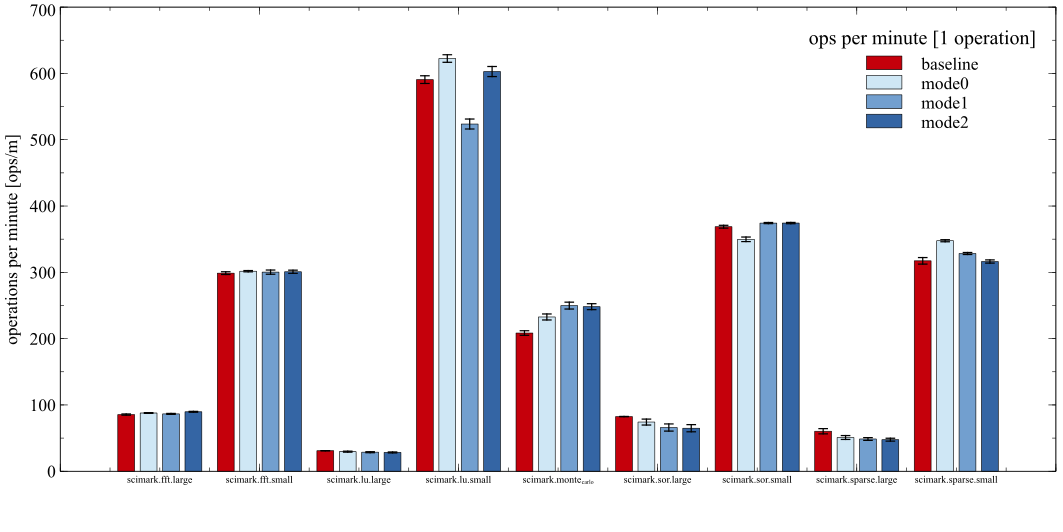

The data file committed next to this chart (first rows):
Benchmark; Baseline; +-; Mode0; +-; Mode1; +-; Mode2; +-; Deopts. Baseline; +-; Deopts. Mode0; +-; Deopts. Mode 1; +-; Deopts. Mode 2; +-
scimark.fft.large; 85.47; 0.9152; 87.86; 0.5735; 86.49; 0.756; 89.65; 0.69; 273.5; 9.426; 80.04; 3.781; 61.26; 3.416; 84.04; 4.193
scimark.fft.small; 298.8; 2.096; 301.7; 0.9681; 300.3; 3.191; 300.8; 2.37; 254.5; 9.988; 127.1; 5.578; 63.94; 4.629; 109.1; 5.236
scimark.lu.large; 30.95; 0.1998; 29.55; 0.741; 28.78; 0.7724; 28.41; 0.7384; 266.2; 10.89; 46.68; 1.633; 36.58; 1.318; 83.22; 2.121
scimark.lu.small; 590.6; 5.784; 622.4; 5.687; 523.7; 7.527; 602.8; 7.613; 275.8; 15.4; 153.8; 6.125; 58.76; 3.22; 93.16; 4.633
scimark.monte_carlo; 208.5; 3.451; 232.7; 4.53; 249.8; 5.168; 248.2; 4.503; 224.5; 7.456; 122.7; 4.068; 65.22; 3.634; 76.92; 3.865
scimark.sor.large; 82.44; 0.222; 74.2; 4.479; 65.96; 5.387; 64.89; 5.39; 235.1; 9.388; 59.18; 3.033; 60.06; 3.157; 81.56; 3.514
scimark.sor.small; 368.8; 2.15; 349.8; 3.449; 374.3; 0.8668; 374.3; 0.9973; 233.6; 9.603; 116.4; 2.938; 52.26; 1.303; 67.08; 1.948
scimark.sparse.large; 60.35; 3.961; 50.88; 2.912; 48.66; 2.072; 47.62; 2.19; 254.4; 8.862; 97.18; 2.078; 79.76; 1.832; 106.5; 3.477
scimark.sparse.small; 317.4; 4.924; 347.7; 1.551; 328.4; 1.505; 316.3; 2.408; 287.1; 11.85; 139.3; 3.125; 89.38; 2.763; 108.3; 4.674
